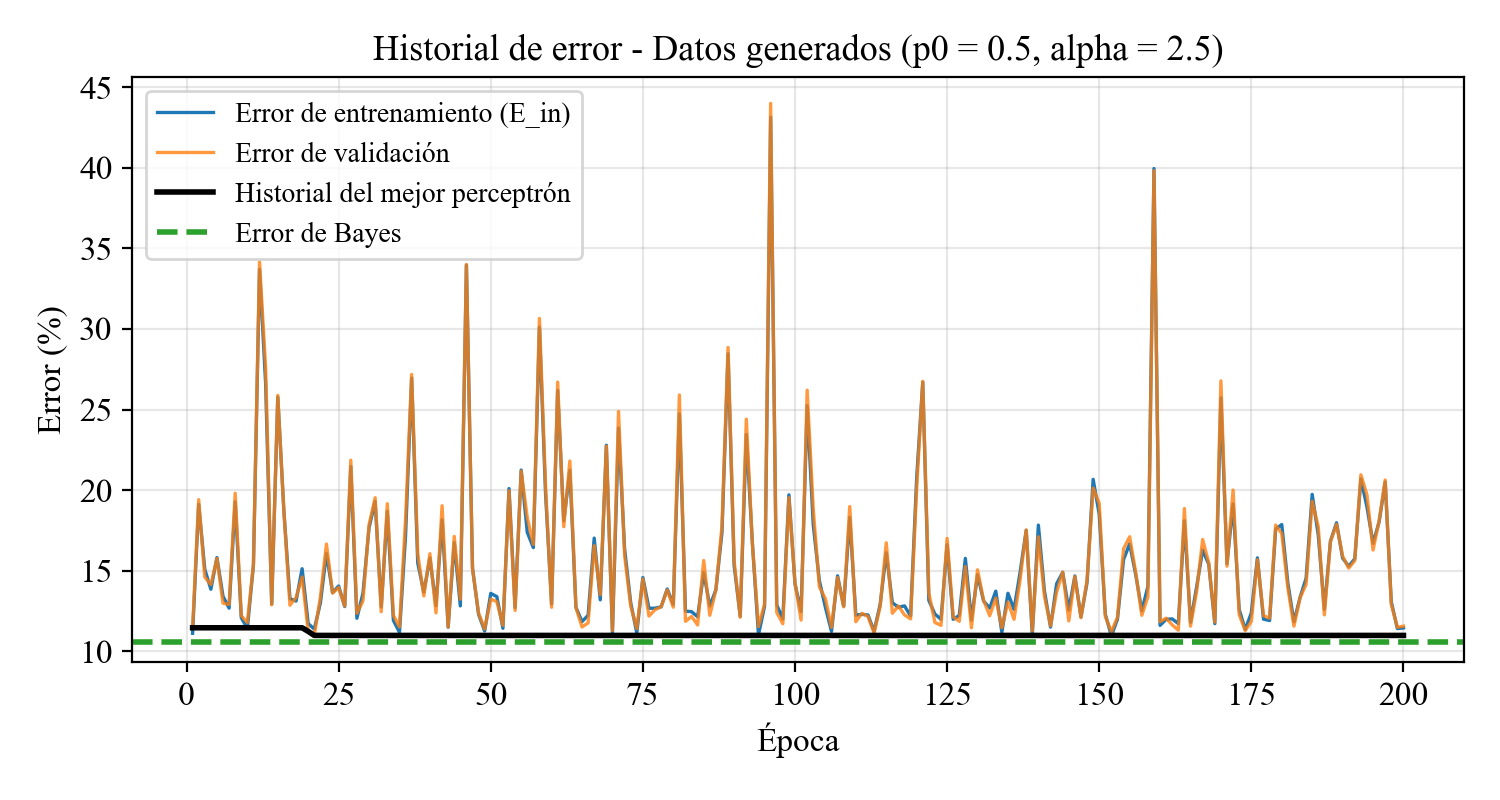

Data behind this chart, as committed beside it:
Epoca, Actualizaciones, Error_entrenamiento, Error_validacion, Mejor_error_validacion
1, 1856, 0.1111, 0.1145, 0.1145
2, 1884, 0.1912, 0.194, 0.1145
3, 1914, 0.1508, 0.146, 0.1145
4, 1859, 0.1384, 0.1412, 0.1145
5, 1879, 0.1581, 0.1575, 0.1145
6, 1904, 0.134, 0.1298, 0.1145
7, 1864, 0.1267, 0.129, 0.1145
8, 1874, 0.1927, 0.198, 0.1145
9, 1914, 0.1207, 0.122, 0.1145
10, 1854, 0.1141, 0.1177, 0.1145
11, 1856, 0.1536, 0.154, 0.1145
12, 1898, 0.3371, 0.3415, 0.1145
13, 1915, 0.2663, 0.276, 0.1145
14, 1898, 0.1293, 0.1288, 0.1145
15, 1868, 0.2577, 0.2587, 0.1145
16, 1897, 0.1872, 0.187, 0.1145
17, 1881, 0.1326, 0.1285, 0.1145
18, 1871, 0.1311, 0.1333, 0.1145
19, 1890, 0.1512, 0.146, 0.1145
20, 1886, 0.1171, 0.1123, 0.1123
21, 1866, 0.1137, 0.1098, 0.1098
22, 1877, 0.1298, 0.1335, 0.1098
23, 1891, 0.1608, 0.1665, 0.1098
24, 1877, 0.1363, 0.136, 0.1098
25, 1876, 0.1404, 0.1395, 0.1098
26, 1866, 0.1277, 0.128, 0.1098
27, 1925, 0.2146, 0.2185, 0.1098
28, 1857, 0.1204, 0.1235, 0.1098
29, 1862, 0.136, 0.1313, 0.1098
30, 1856, 0.1766, 0.1785, 0.1098
31, 1859, 0.193, 0.1953, 0.1098
32, 1904, 0.1275, 0.1245, 0.1098
33, 1901, 0.1867, 0.1915, 0.1098
34, 1878, 0.1191, 0.1222, 0.1098
35, 1887, 0.1117, 0.115, 0.1098
36, 1891, 0.1717, 0.1817, 0.1098
37, 1908, 0.2695, 0.2717, 0.1098
38, 1888, 0.1547, 0.1603, 0.1098
39, 1818, 0.1366, 0.1343, 0.1098
40, 1892, 0.1578, 0.1605, 0.1098
41, 1840, 0.1283, 0.1237, 0.1098
42, 1893, 0.1816, 0.1903, 0.1098
43, 1876, 0.1148, 0.115, 0.1098
44, 1892, 0.1674, 0.1713, 0.1098
45, 1827, 0.1281, 0.1323, 0.1098
46, 1877, 0.3397, 0.34, 0.1098
47, 1861, 0.1516, 0.1512, 0.1098
48, 1882, 0.1228, 0.1235, 0.1098
49, 1849, 0.1125, 0.1138, 0.1098
50, 1899, 0.1358, 0.1323, 0.1098
51, 1947, 0.1338, 0.1308, 0.1098
52, 1892, 0.1142, 0.116, 0.1098
53, 1877, 0.2009, 0.1995, 0.1098
54, 1893, 0.127, 0.1253, 0.1098
55, 1887, 0.2124, 0.2117, 0.1098
56, 1899, 0.1737, 0.183, 0.1098
57, 1902, 0.1643, 0.1663, 0.1098
58, 1909, 0.3012, 0.3065, 0.1098
59, 1853, 0.1983, 0.203, 0.1098
60, 1903, 0.1293, 0.1273, 0.1098
... 140 more rows
